Run: headless pygame with SDL's dummy video driver; simulated clock (each Clock.tick advances the game by its frame time, no real sleeping); random seed 0; keys injected as events and as key.get_pressed() state; no mouse input.
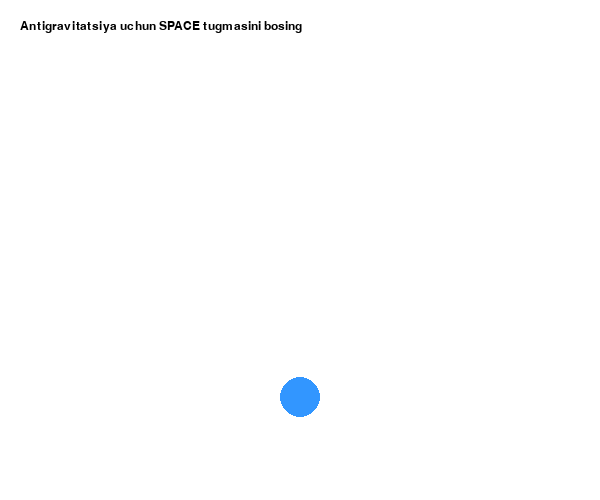
Frame 1 of 4 · flips 1–60 · no input
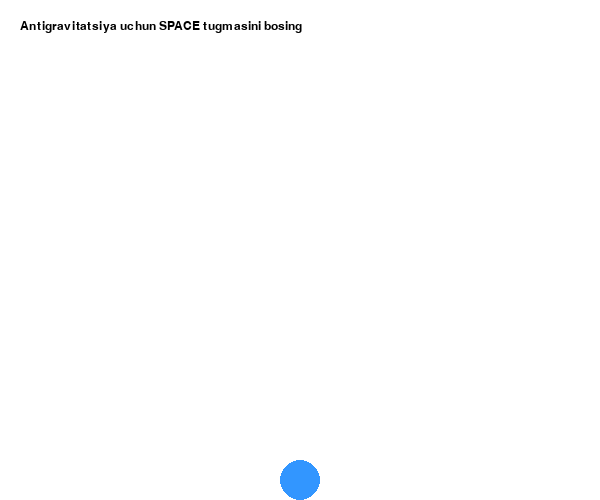
Frame 2 of 4 · flips 61–180 · tapped SPACE, RETURN · held RIGHT (→), D
Frame 3 of 4 · flips 181–300 · held DOWN (↓), S · screen unchanged from frame 2, image omitted
Frame 4 of 4 · flips 301–420 · held LEFT (←), A, UP (↑), W · screen unchanged from frame 3, image omitted

The pygame program that drew these frames:

import pygame
import sys

# Pygame-ni ishga tushirish
pygame.init()

# Ekran o'lchamlari
WIDTH, HEIGHT = 600, 500
screen = pygame.display.set_mode((WIDTH, HEIGHT))
pygame.display.set_caption("Antigravitatsiya Simulyatsiyasi")

# Ranglar
WHITE = (255, 255, 255)
BLUE = (50, 150, 255)
BLACK = (0, 0, 0)

# Obyekt xususiyatlari
x = WIDTH // 2
y = HEIGHT // 2
radius = 20
velocity_y = 0

# Fizika parametrlari
GRAVITY = 0.5          # Oddiy tortishish kuchi (pastga)
ANTIGRAVITY = -1.2     # Antigravitatsiya kuchi (yuqoriga)
DAMPING = -0.7         # Urilganda sakrash koeffitsiyenti

clock = pygame.time.Clock()

running = True
while running:
    clock.tick(60)
    
    for event in pygame.event.get():
        if event.type == pygame.QUIT:
            running = False

    # Tugmani tekshirish (Space bosib turilsa — antigravitatsiya)
    keys = pygame.key.get_pressed()
    if keys[pygame.K_SPACE]:
        velocity_y += ANTIGRAVITY
    else:
        velocity_y += GRAVITY

    # Harakatni yangilash
    y += velocity_y

    # Pol va shiftga urilish fizikasi
    if y + radius >= HEIGHT:
        y = HEIGHT - radius
        velocity_y *= DAMPING
    elif y - radius <= 0:
        y = radius
        velocity_y *= DAMPING

    # Ekranni chizish
    screen.fill(WHITE)
    pygame.draw.circle(screen, BLUE, (int(x), int(y)), radius)
    
    # Ko'rsatma matni
    font = pygame.font.SysFont("Arial", 18)
    text = font.render("Antigravitatsiya uchun SPACE tugmasini bosing", True, BLACK)
    screen.blit(text, (20, 20))

    pygame.display.flip()

pygame.quit()
sys.exit()
